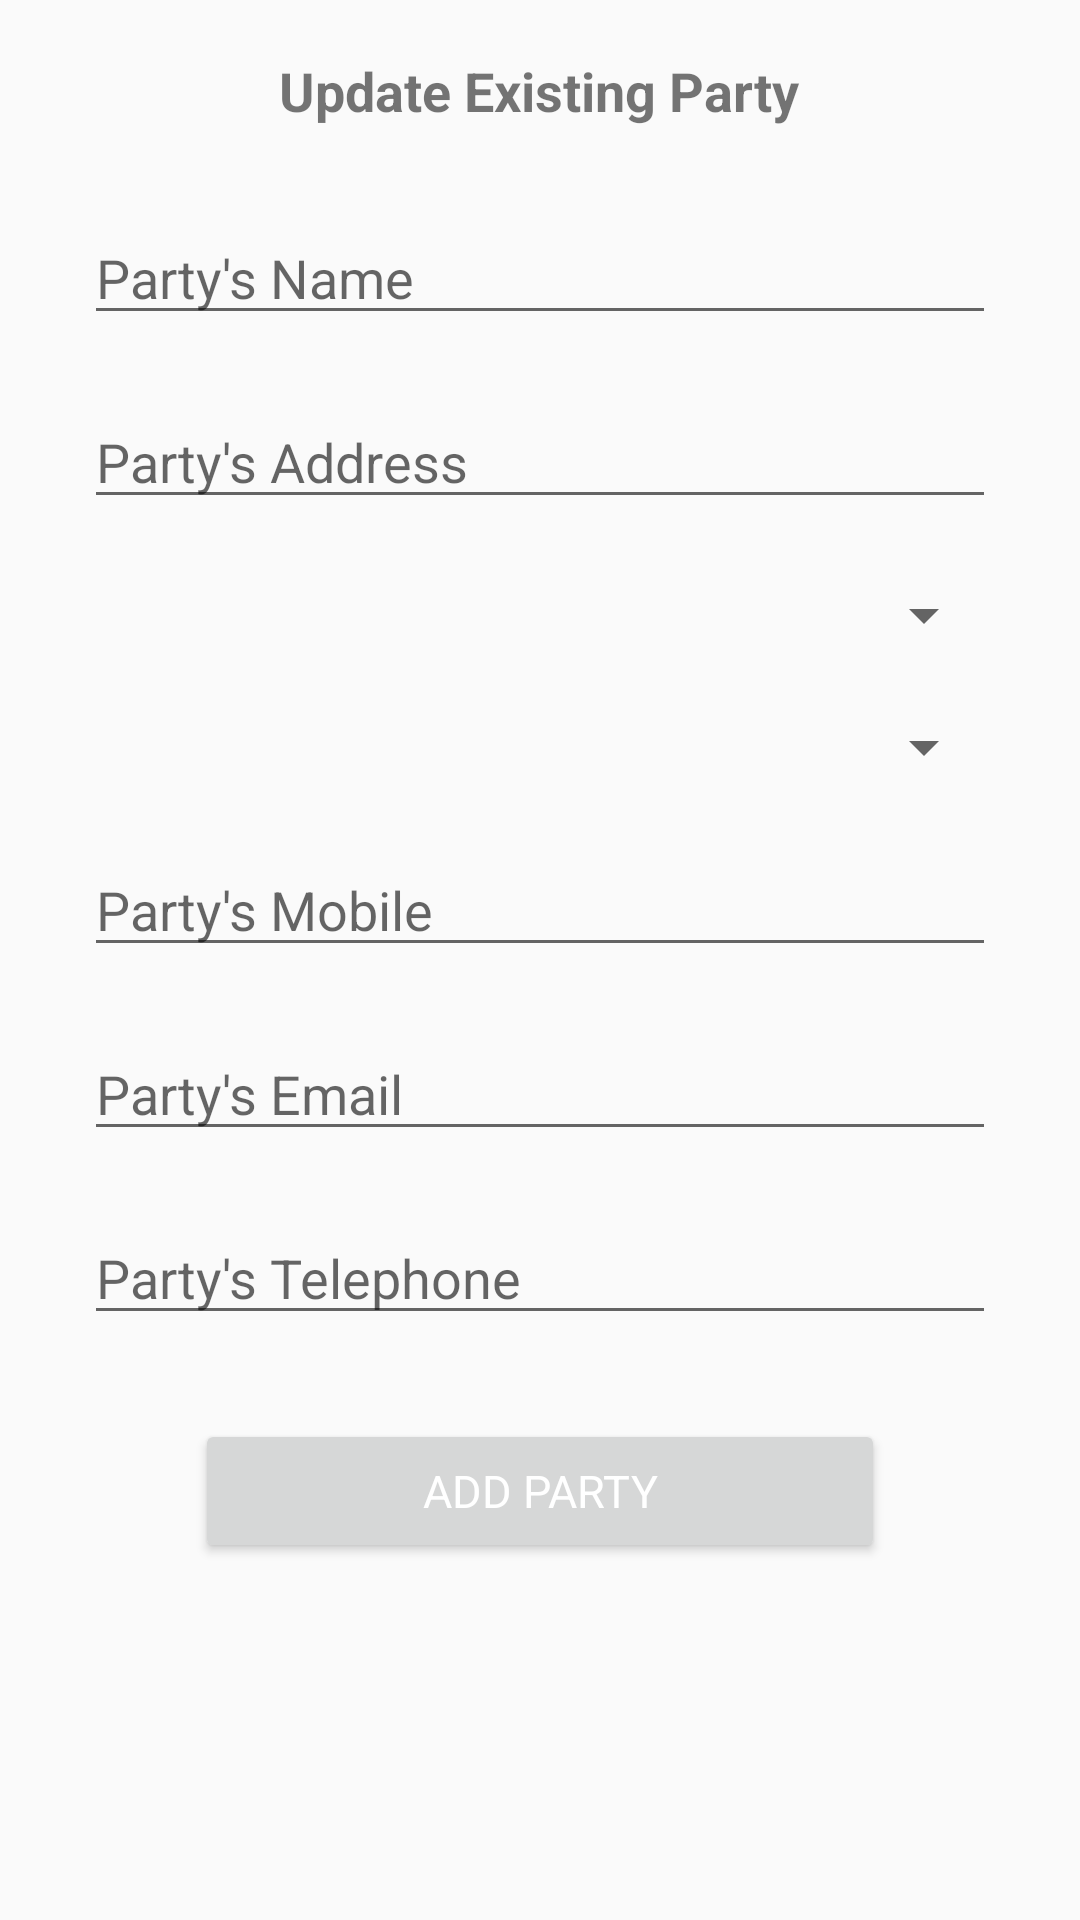

Here is an Android app screen rendered from its layout file. Give the layout XML and the strings, colors and styles it references.
<!-- AndroidManifest.xml: application theme AppTheme -->
<!-- res/layout/activity_update_party.xml -->
<?xml version="1.0" encoding="utf-8"?>
<android.support.constraint.ConstraintLayout xmlns:android="http://schemas.android.com/apk/res/android"
    xmlns:app="http://schemas.android.com/apk/res-auto"
    xmlns:tools="http://schemas.android.com/tools"
    android:layout_width="match_parent"
    android:layout_height="match_parent"
    tools:context="ibridotechnologies.com.accountsoftware.UpdateParty">

    <ScrollView
        android:id="@+id/scrollView"
        android:layout_width="match_parent"
        android:layout_height="match_parent"
        app:layout_constraintStart_toStartOf="parent"
        app:layout_constraintTop_toTopOf="parent"
        app:layout_constraintEnd_toEndOf="parent"
        app:layout_constraintBottom_toBottomOf="parent">

        <RelativeLayout
            android:layout_width="match_parent"
            android:layout_height="wrap_content"
            android:orientation="vertical"
            tools:layout_constraintTop_creator="1"
            tools:layout_constraintRight_creator="1"
            android:padding="10dp"
            android:layout_marginStart="8dp"
            android:layout_marginEnd="8dp"
            app:layout_constraintStart_toStartOf="parent"
            app:layout_constraintTop_toTopOf="@+id/scrollView"
            app:layout_constraintEnd_toEndOf="parent"
            app:layout_constraintBottom_toBottomOf="parent">

            <TextView
                android:id="@+id/txtView"
                android:layout_width="wrap_content"
                android:layout_height="wrap_content"
                android:text="Update Existing Party"
                android:textAlignment="center"
                android:layout_centerHorizontal="true"
                android:layout_below="@+id/textFontIcon"
                android:textSize="18sp"
                android:textStyle="bold"
                android:fontFamily="sans-serif"
                android:layout_marginTop="8dp"
                android:layout_marginBottom="18dp"/>

            <EditText
                android:id="@+id/txt_party_name"
                android:layout_width="match_parent"
                android:layout_height="wrap_content"
                android:layout_below="@id/txtView"
                android:hint="Party's Name"
                android:layout_margin="10dp"
                android:inputType="text"/>

            <EditText
                android:id="@+id/txt_party_address"
                android:layout_width="match_parent"
                android:layout_height="wrap_content"
                android:layout_below="@id/txt_party_name"
                android:hint="Party's Address"
                android:layout_margin="10dp"
                android:inputType="textPostalAddress"/>

            <Spinner
                android:id="@+id/spinner_state"
                android:layout_width="match_parent"
                android:layout_height="wrap_content"
                android:layout_below="@id/txt_party_address"
                android:layout_margin="10dp"
                android:hint="Party's State"/>

            <Spinner
                android:id="@+id/spinner_district"
                android:layout_width="match_parent"
                android:layout_height="wrap_content"
                android:layout_below="@id/spinner_state"
                android:layout_margin="10dp"
                android:hint="Party's District"/>

            <EditText
                android:id="@+id/txt_party_mobile"
                android:layout_width="match_parent"
                android:layout_height="wrap_content"
                android:layout_below="@id/spinner_district"
                android:hint="Party's Mobile"
                android:layout_margin="10dp"
                android:inputType="number"/>

            <EditText
                android:id="@+id/txt_party_email"
                android:layout_width="match_parent"
                android:layout_height="wrap_content"
                android:layout_below="@id/txt_party_mobile"
                android:hint="Party's Email"
                android:layout_margin="10dp"
                android:inputType="textEmailAddress"/>

            <EditText
                android:id="@+id/txt_party_telephone"
                android:layout_width="match_parent"
                android:layout_height="wrap_content"
                android:layout_below="@id/txt_party_email"
                android:hint="Party's Telephone"
                android:layout_margin="10dp"
                android:inputType="number"/>

            <Button
                android:id="@+id/btn_update_party"
                android:layout_width="230dp"
                android:layout_height="wrap_content"
                android:text="Add Party"
                android:textColor="#FFFFFF"
                android:layout_centerHorizontal="true"
                android:layout_below="@id/txt_party_telephone"
                android:textAlignment="center"
                android:textSize="15sp"
                android:fontFamily="sans-serif"
                android:layout_marginTop="18dp"/>

        </RelativeLayout>

    </ScrollView>

</android.support.constraint.ConstraintLayout>
<!-- resources referenced by this layout -->
<resources>
  <style name="AppTheme" parent="Theme.AppCompat.Light.DarkActionBar">
          
          <item name="colorPrimary">@color/colorPrimary</item>
          <item name="colorPrimaryDark">@color/colorPrimaryDark</item>
          <item name="colorAccent">@color/colorAccent</item>
      </style>
  <color name="colorPrimary">#00b84e</color>
  <color name="colorPrimaryDark">#007941</color>
  <color name="colorAccent">#000000</color>
</resources>
